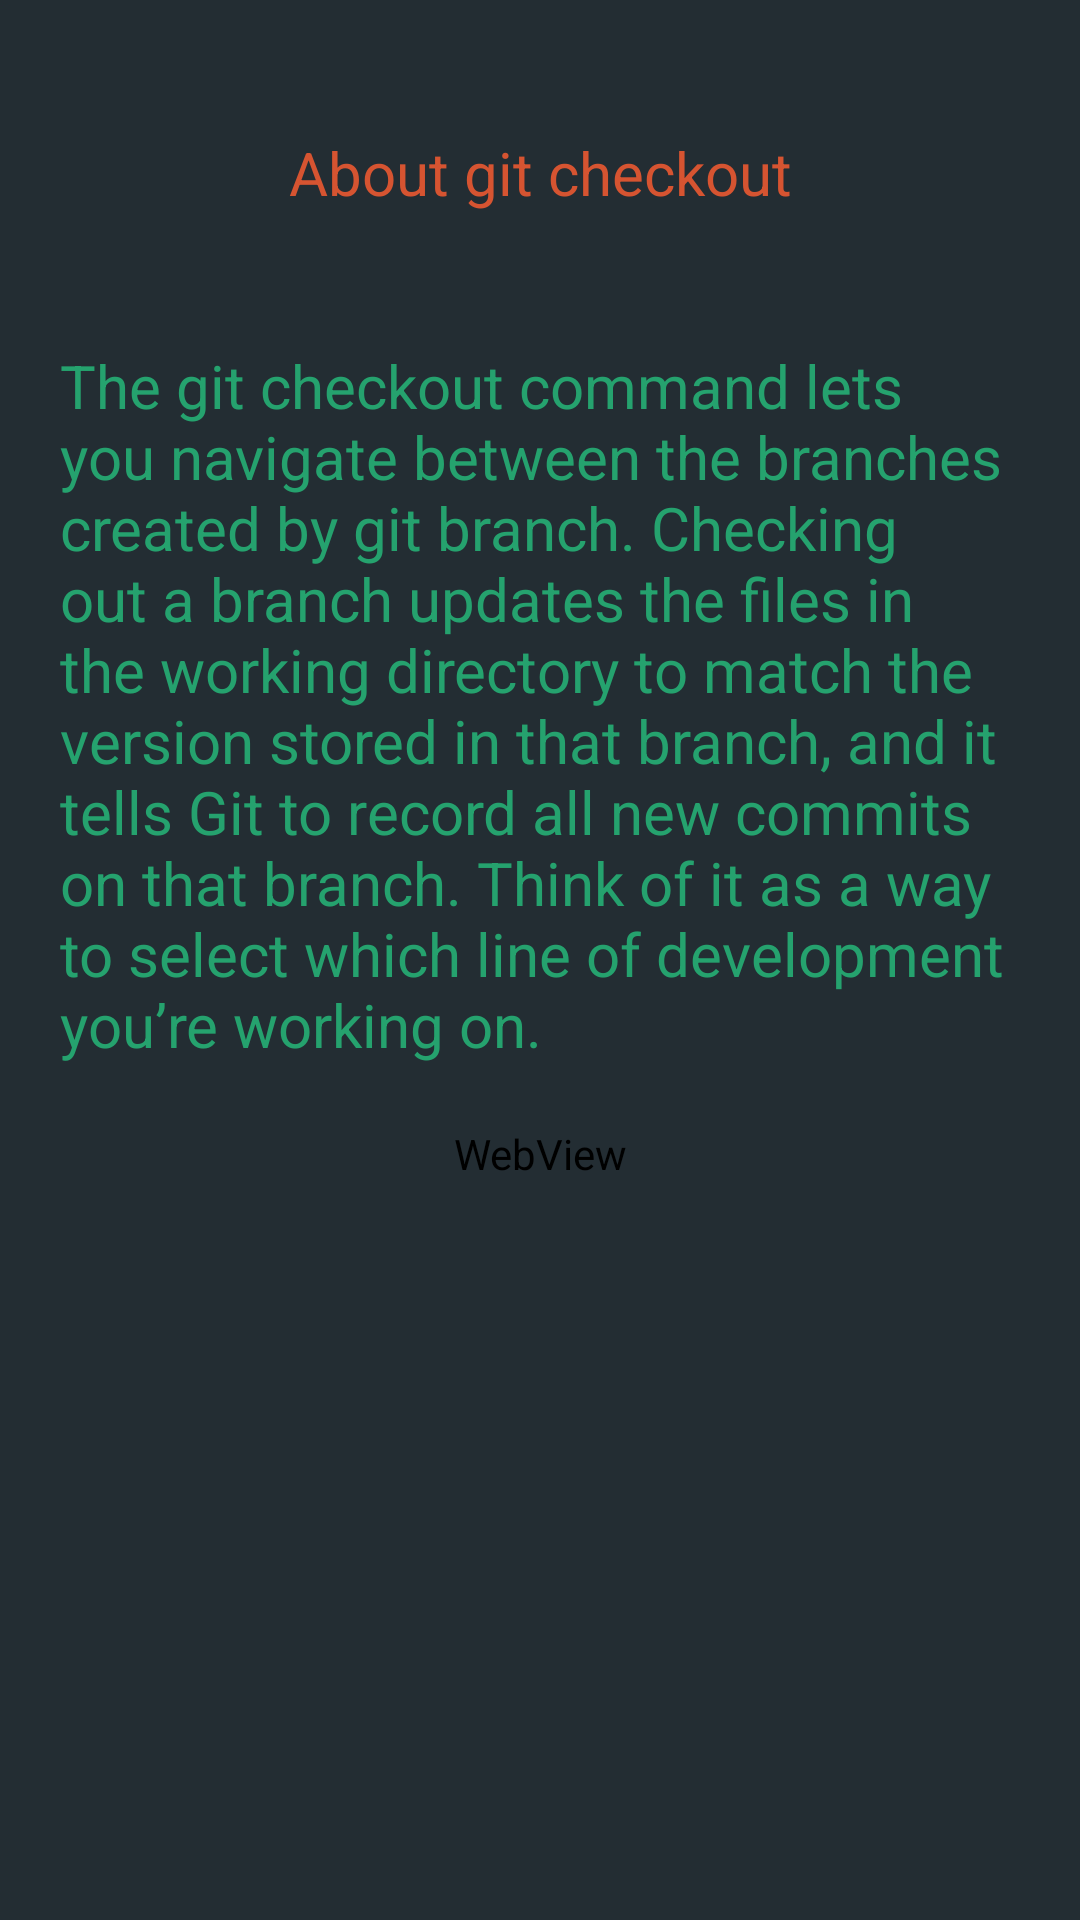

The Android layout XML behind this screen, and the referenced resources:
<!-- AndroidManifest.xml: application theme AppTheme -->
<!-- res/layout/check.xml -->
<?xml version="1.0" encoding="utf-8"?>
<RelativeLayout xmlns:android="http://schemas.android.com/apk/res/android"
    android:layout_width="match_parent"
    android:layout_height="match_parent"
    android:background="#ff272d33"
    android:gravity="top" >
    
  

 <ScrollView
     android:layout_width="fill_parent"
     android:layout_height="fill_parent"
     android:layout_alignParentLeft="true"
     android:layout_alignParentTop="true"
     android:clipToPadding="false" 
      >

     <LinearLayout
         android:layout_width="fill_parent"
         android:layout_height="match_parent"
         android:layout_margin="20dp"
         android:orientation="vertical" >

         <TextView
             android:id="@+id/textView1"
             android:layout_width="match_parent"
             android:layout_height="75dp"
             android:layout_marginBottom="20dp"
             android:gravity="center"
             android:text="About git checkout"
             android:textColor="#d65431"
             android:textSize="20sp" />

         <TextView
             android:id="@+id/textView2"
             android:layout_width="match_parent"
             android:layout_height="wrap_content"
             android:layout_marginBottom="20dp"
             android:text="@string/check"
             android:textColor="#25a26e"
             android:textSize="20sp" />

        
          
           <WebView
        android:id="@+id/check"
        android:layout_width="match_parent"
        android:layout_height="match_parent"
        android:layout_marginBottom="20dp" />
           
            
           
           
            
           
           

        
     </LinearLayout>
 </ScrollView>

</RelativeLayout>
<!-- resources referenced by this layout -->
<resources>
  <string name="check">The git checkout command lets you navigate between the branches created by git branch. Checking out a branch updates the files in the working directory to match the version stored in that branch, and it tells Git to record all new commits on that branch. Think of it as a way to select which line of development you’re working on.</string>
  <style name="AppTheme" parent="AppBaseTheme">
          
          
          
      </style>
  <style name="AppBaseTheme" parent="Theme.AppCompat.Light">
           <item name="android:background">#ff232d33</item> 
          
      </style>
</resources>
